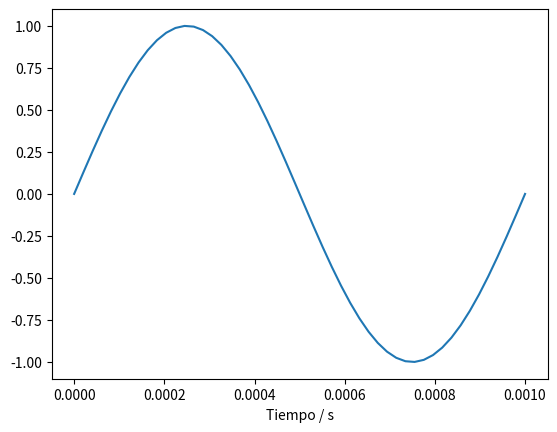
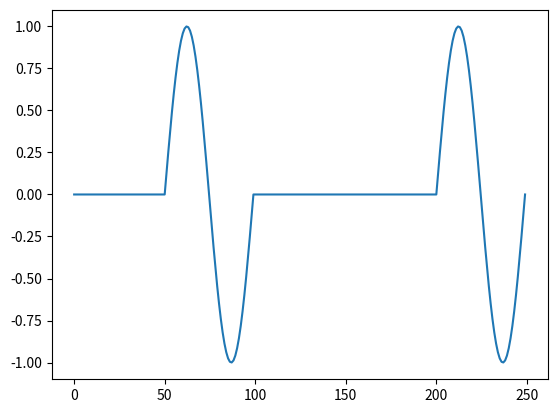

Generate these figures, in order, with matplotlib: (Note: this script raises an exception after producing the figures.)
import numpy as np
from scipy import stats
from scipy import signal
from scipy import integrate
import matplotlib.pyplot as plt

# Número de bits
N = 100

# Variable aleatoria binaria equiprobable
X = stats.bernoulli(0.5)

# Generar bits para "transmitir"
bits = X.rvs(N)

'''

#   (20 %) Crear un esquema de modulación BPSK para los bits presentados. Esto implica asignar 
#   una forma de onda sinusoidal normalizada (amplitud unitaria)
#   para cada bit y luego una concatenación de todas estas formas de onda.
'''

# Frecuencia de operación
f = 1000 # Hz

# Duración del período de cada símbolo (onda)
T = 1/f # 1 ms

# Número de puntos de muestreo por período
p = 50

# Puntos de muestreo para cada período
tp = np.linspace(0, T, p)

# Creación de la forma de onda de la portadora
sinus = np.sin(2*np.pi * f * tp)

# Visualización de la forma de onda de la portadora
plt.plot(tp, sinus)
plt.xlabel('Tiempo / s')
plt.savefig('grafica1.png')

# Frecuencia de muestreo
fs = p/T # 50 kHz

# Creación de la línea temporal para toda la señal Tx
t = np.linspace(0, N*T, N*p)

# Inicializar el vector de la señal
senal = np.zeros(t.shape)

# Creación de la señal modulada OOK
for k, b in enumerate(bits):
  senal[k*p:(k+1)*p] = b * sinus

# Visualización de los primeros bits modulados

pb = 5
plt.figure()
plt.plot(senal[0:pb*p]) 
plt.savefig('Tx.png')


'''
2. Calcular la potencia promedio
'''

# Potencia instantánea
Pinst = senal**2

# Potencia promedio (W)
Ps = integrate.trapz(Pinst, t) / (N * T)

'''
3. Simular un canal ruidoso del tipo AWGN (ruido aditivo blanco gaussiano).
'''

# Relación señal-a-ruido deseada
SNR = 60

# Potencia del ruido para SNR y potencia de la señal dadas
Pn = Ps / (10**(SNR / 10))

# Desviación estándar del ruido
sigma = np.sqrt(Pn)

# Crear ruido (Pn = sigma^2)
ruido = np.random.normal(0, sigma, senal.shape)

# Simular "el canal": señal recibida
Rx = senal + ruido

# Visualización de los primeros bits recibidos
pb = 5
plt.figure()
plt.plot(Rx[0:pb*p])

plt.savefig('Rx.png')

'''
4. Demodular y decodificar la señal.
'''

# Pseudo-energía de la onda original
Es = np.sum(sinus**2)

# Inicialización del vector de bits recibidos
bitsRx = np.zeros(bits.shape)

# Decodificación de la señal por detección de energía
for k, b in enumerate(bits):
  # Producto interno de dos funciones
  Ep = np.sum(Rx[k*p:(k+1)*p] * sinus) 
  if Ep > Es/2:
    bitsRx[k] = 1
  else:
    bitsRx[k] = 0

err = np.sum(np.abs(bits - bitsRx))
BER = err/N
